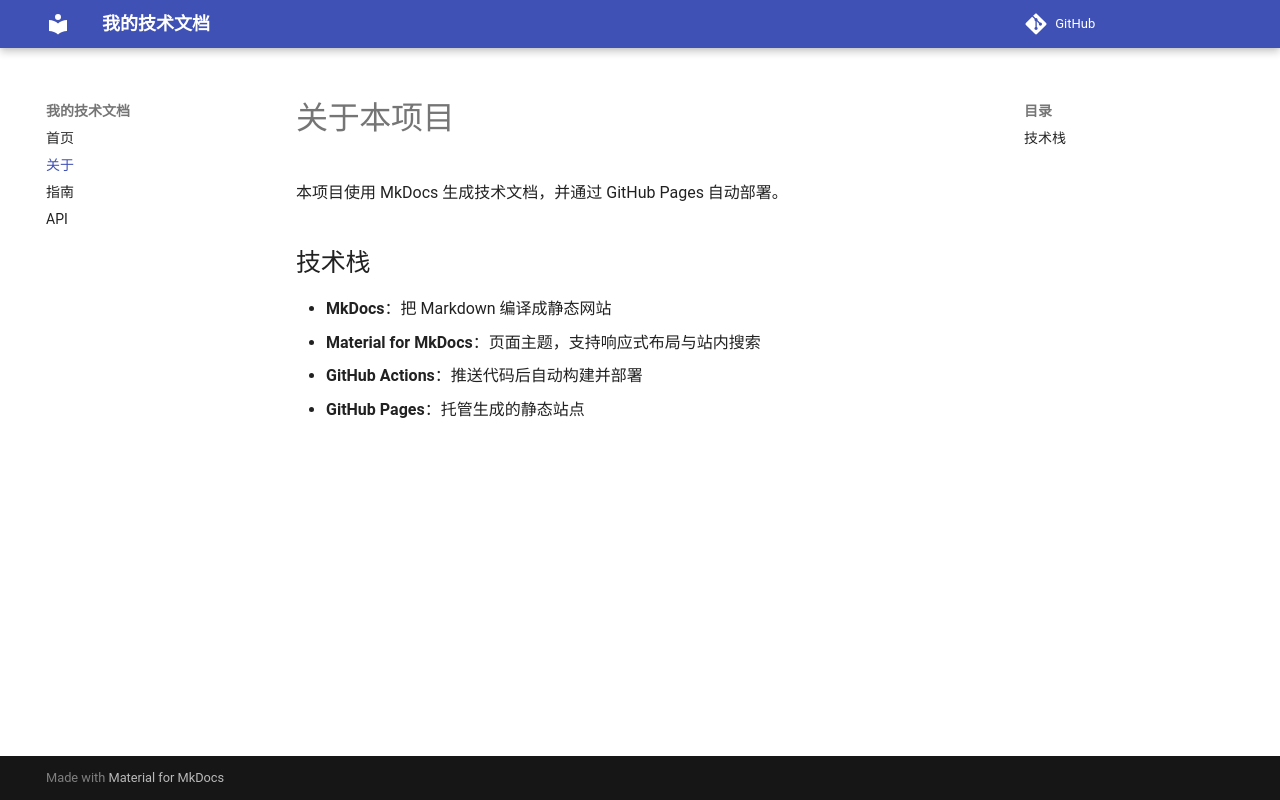

repository: fool-human/my-docs · page: about/index.html · generator: mkdocs

# 关于本项目

本项目使用 MkDocs 生成技术文档，并通过 GitHub Pages 自动部署。

## 技术栈

- **MkDocs**：把 Markdown 编译成静态网站
- **Material for MkDocs**：页面主题，支持响应式布局与站内搜索
- **GitHub Actions**：推送代码后自动构建并部署
- **GitHub Pages**：托管生成的静态站点
